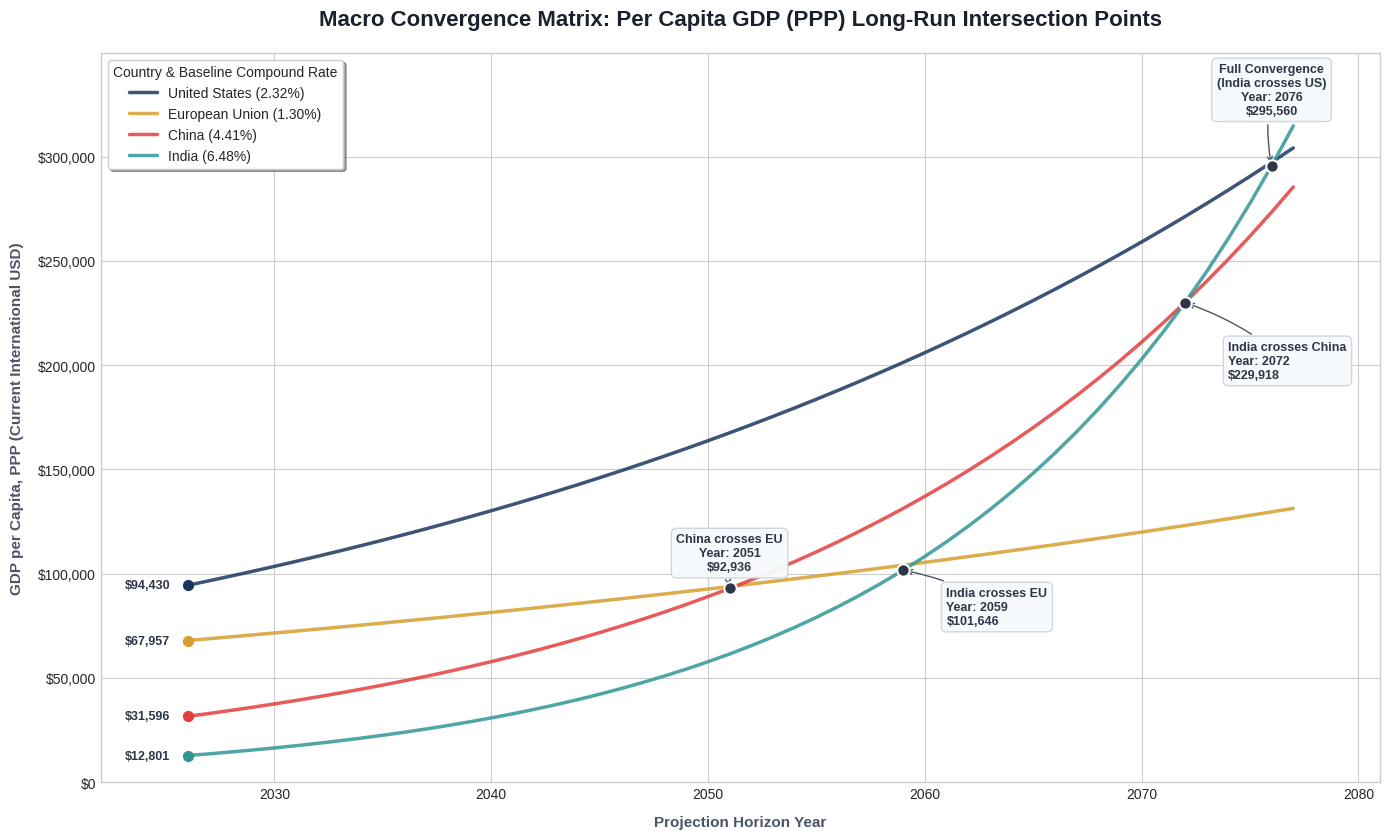

Recreate this plot in Python.
import numpy as np
import matplotlib.pyplot as plt

# ---------------------------------------------------------
# 1. Baseline Parameters (IMF 2026 Estimates)
# ---------------------------------------------------------
start_year = 2026

data = {
    'United States': (94430, 0.0232),
    'European Union': (67957, 0.0130),
    'China': (31596, 0.0441),
    'India': (12801, 0.0648)
}

# ---------------------------------------------------------
# 2. Dynamic Trajectory Generation
# ---------------------------------------------------------
current_year = start_year
years_log = [start_year]
trajectories = {region: [val[0]] for region, val in data.items()}

while True:
    current_year += 1
    years_log.append(current_year)
    
    current_values = {}
    for region, (initial, rate) in data.items():
        t = current_year - start_year
        val = initial * ((1 + rate) ** t)
        trajectories[region].append(val)
        current_values[region] = val
        
    # Stop execution when the trailing country (India) intercepts the leader (US)
    if current_values['India'] >= current_values['United States']:
        convergence_year = current_year
        break

# Convert log tracking to arrays for structural indexing
years_arr = np.array(years_log)
traj_arr = {k: np.array(v) for k, v in trajectories.items()}

# ---------------------------------------------------------
# 3. Intersection Mapping Matrix
# ---------------------------------------------------------
intersections = [
    {"year": 2051, "y_val": traj_arr['China'][years_arr == 2051][0], "label": "China crosses EU", "align": "center"},
    {"year": 2059, "y_val": traj_arr['India'][years_arr == 2059][0], "label": "India crosses EU", "align": "left"},
    {"year": 2072, "y_val": traj_arr['India'][years_arr == 2072][0], "label": "India crosses China", "align": "left"},
    {"year": 2076, "y_val": traj_arr['India'][years_arr == 2076][0], "label": "Full Convergence\n(India crosses US)", "align": "center"}
]

# ---------------------------------------------------------
# 4. Custom Visualization Canvas Pipeline
# ---------------------------------------------------------
plt.figure(figsize=(14, 8.5), dpi=100)
plt.style.use('seaborn-v0_8-whitegrid' if 'seaborn-v0_8-whitegrid' in plt.style.available else 'default')

colors = {
    'United States': '#1A365D',   # Deep Slate Blue
    'European Union': '#D69E2E',  # Ochre Gold
    'China': '#E53E3E',           # Crimson
    'India': '#319795'            # Deep Teal
}

# Plot Base Trajectories
for region, path in traj_arr.items():
    plt.plot(years_arr, path, label=f"{region} ({data[region][1]*100:.2f}%)", 
             color=colors[region], linewidth=2.5, alpha=0.85)

# A. Annotate 2026 Baseline Starts
for region, (initial, _) in data.items():
    plt.scatter(start_year, initial, color=colors[region], s=50, zorder=4)
    plt.text(start_year - 0.8, initial, f"${initial:,.0f}", 
             ha='right', va='center', fontsize=9, fontweight='semibold', color='#2D3748')

# B. Plot and Highlight Structural Intersection Vectors
for pt in intersections:
    # Anchor point
    plt.scatter(pt["year"], pt["y_val"], color='#2D3748', s=80, zorder=5, edgecolors='white', linewidth=1.5)
    
    # Text Placement logic based on intersection layout density
    x_offset = -2 if pt["align"] == "right" else (2 if pt["align"] == "left" else 0)
    y_offset = pt["y_val"] * 1.08 if pt["align"] == "center" else pt["y_val"] * 0.92
    va_dir = 'bottom' if pt["align"] == "center" else 'top'
    ha_dir = pt["align"] if pt["align"] != "center" else "center"
    
    plt.annotate(
        f'{pt["label"]}\nYear: {pt["year"]}\n${pt["y_val"]:,.0f}',
        xy=(pt["year"], pt["y_val"]),
        xytext=(pt["year"] + x_offset, y_offset),
        arrowprops=dict(arrowstyle="->", color='#4A5568', lw=1, connectionstyle="arc3,rad=0.1"),
        bbox=dict(boxstyle='round,pad=0.4', fc='#F7FAFC', alpha=0.95, ec='#CBD5E0', lw=1),
        fontsize=9,
        fontweight='bold',
        color='#2D3748',
        ha=ha_dir,
        va=va_dir
    )

# Formatting polish
plt.title('Macro Convergence Matrix: Per Capita GDP (PPP) Long-Run Intersection Points', 
          fontsize=16, fontweight='bold', pad=20, color='#1A202C')
plt.xlabel('Projection Horizon Year', fontsize=11, labelpad=10, fontweight='semibold', color='#4A5568')
plt.ylabel('GDP per Capita, PPP (Current International USD)', fontsize=11, labelpad=10, fontweight='semibold', color='#4A5568')
plt.gca().yaxis.set_major_formatter(plt.FuncFormatter(lambda x, p: f"${x:,.0f}"))

plt.legend(title='Country & Baseline Compound Rate', loc='upper left', frameon=True, facecolor='white', shadow=True)
plt.xlim(start_year - 4, convergence_year + 4)
plt.ylim(0, max(traj_arr['United States']) * 1.15)
plt.tight_layout()

# Render Pipeline
plt.show()
